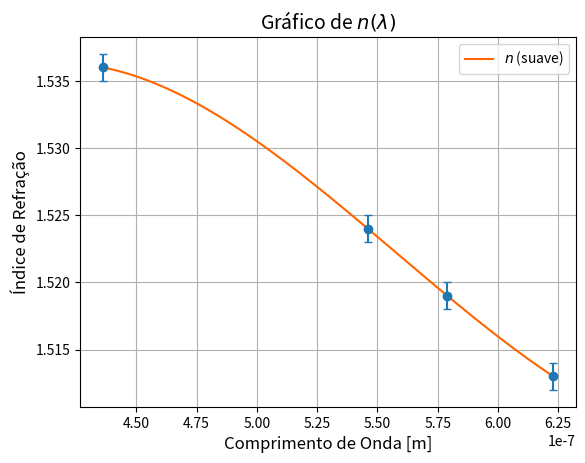

Recreate this plot in Python.
import matplotlib.pyplot as plt
import numpy as np
from scipy.interpolate import interp1d

comp_lambda = np.array([623e-9, 579e-9, 546e-9, 436e-9])
indice_n = np.array([1.513, 1.519, 1.524, 1.536])
indice_erro = [0.001, 0.001, 0.001, 0.001]

# Função de interpolação para gerar uma curva suave (cubic)
interp_func = interp1d(comp_lambda, indice_n, kind='cubic')

# Definindo o novo conjunto de pontos para a curva suave
comp_lambda_smooth = np.linspace(comp_lambda.min(), comp_lambda.max(), 1000)
indice_n_smooth = interp_func(comp_lambda_smooth)

plt.errorbar(comp_lambda, indice_n, yerr=indice_erro, fmt='o', capsize=3)
plt.plot(comp_lambda_smooth, indice_n_smooth, color="#F60", label='$n$ (suave)')

plt.xlabel('Comprimento de Onda [m]', fontsize=12)
plt.ylabel('Índice de Refração', fontsize=12)
plt.title('Gráfico de $n (λ)$', fontsize=14)

plt.grid()
plt.legend()
plt.show()
